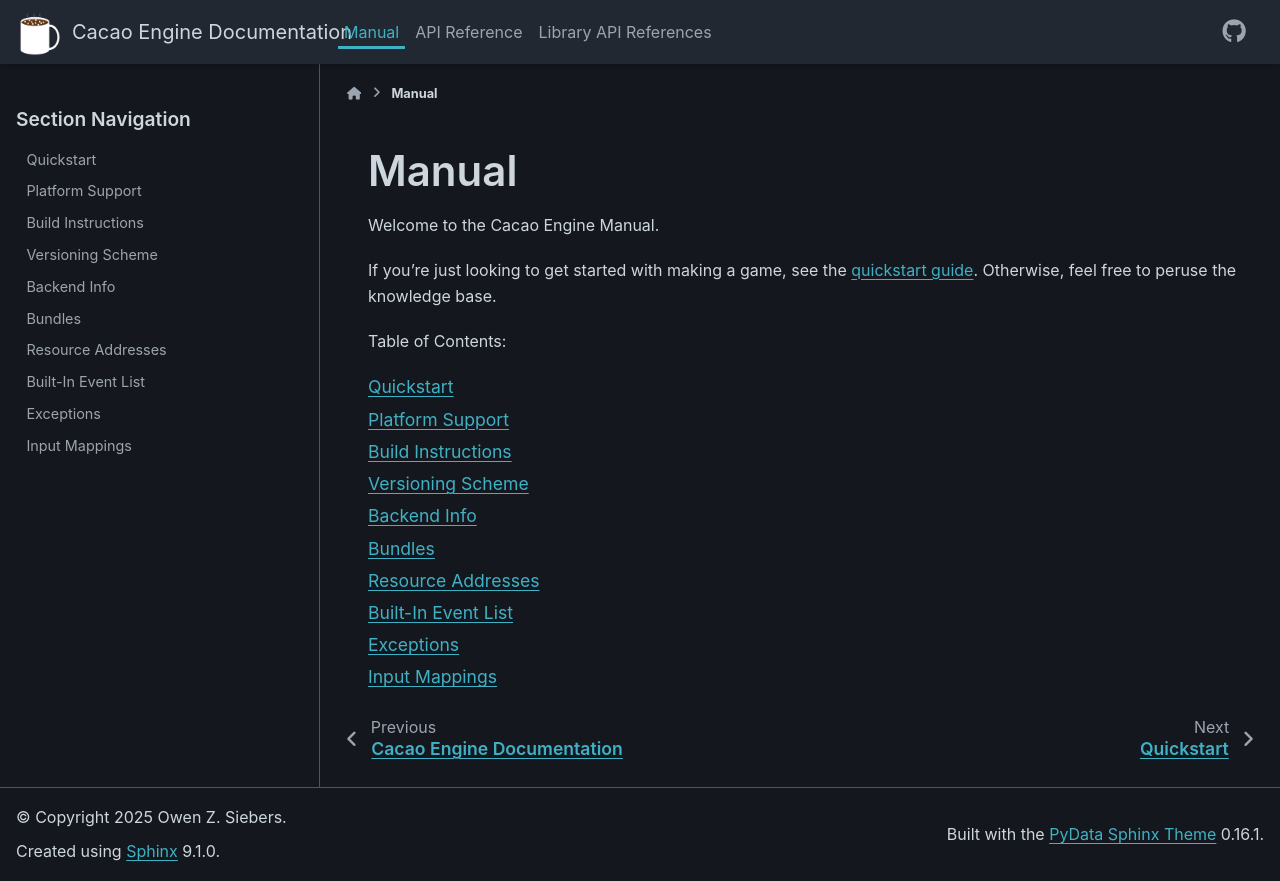

repository: RobotLeopard86/CacaoEngine · page: main/manual.html · generator: sphinx

Manual
=======================

Welcome to the Cacao Engine Manual.

If you're just looking to get started with making a game, see the :doc:`quickstart guide<manual/quickstart>`.
Otherwise, feel free to peruse the knowledge base.

Table of Contents:

.. toctree::
	:maxdepth: 1
	:titlesonly:

	manual/quickstart
	manual/platforms
	manual/building
	manual/versioning
	manual/backends
	manual/bundles
	manual/addresses
	manual/events
	manual/exceptions
	manual/inputmappings
